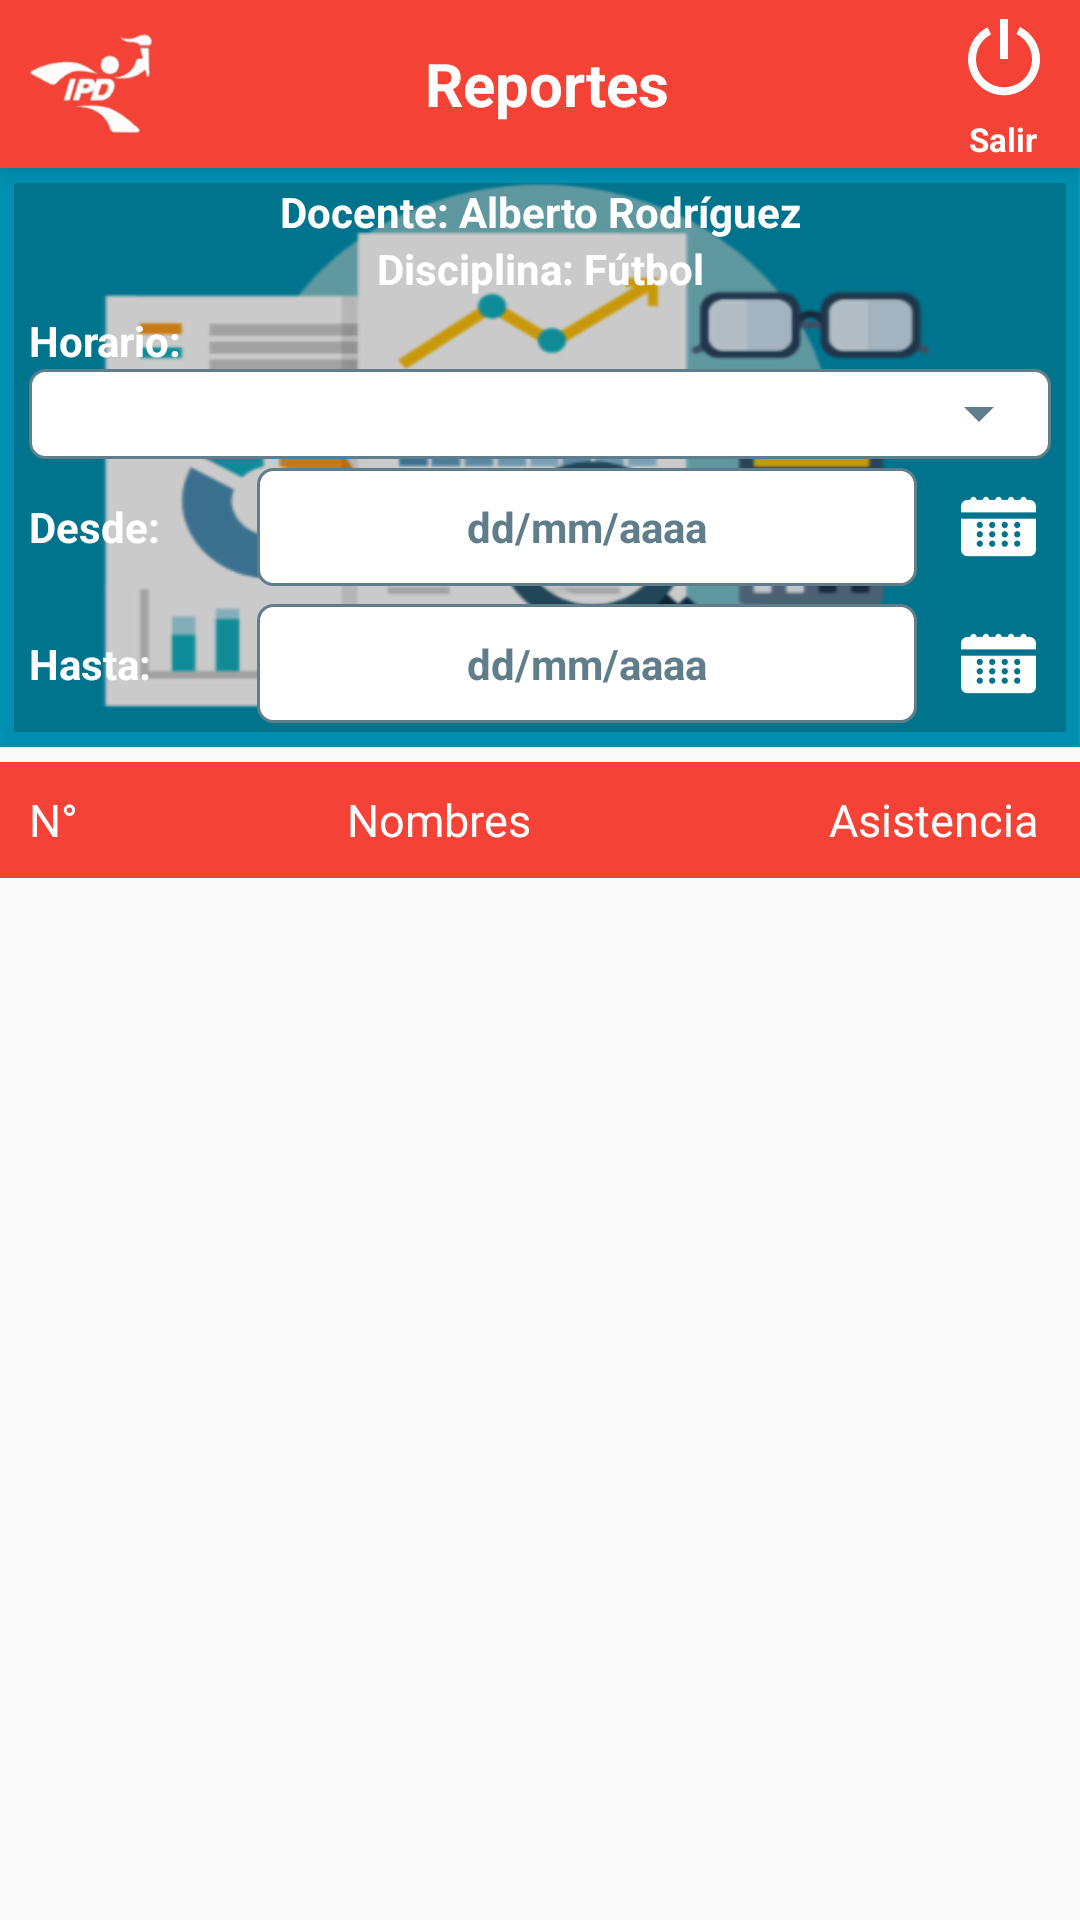

Here is an Android app screen rendered from its layout file. Give the layout XML and the strings, colors and styles it references.
<!-- AndroidManifest.xml: application theme AppTheme -->
<!-- res/layout/activity_reporte_general.xml -->
<?xml version="1.0" encoding="utf-8"?>
<android.support.design.widget.CoordinatorLayout
    xmlns:android="http://schemas.android.com/apk/res/android"
    xmlns:app="http://schemas.android.com/apk/res-auto"
    xmlns:tools="http://schemas.android.com/tools"
    android:layout_width="match_parent"
    android:layout_height="match_parent"
    android:fitsSystemWindows="true"
    android:id="@+id/rootView"
    tools:context="com.ricardo.controlasistenciaipd.AsistenciaActivity">

    <include layout="@layout/actionbar_toolbar_reporte"/>

    <LinearLayout
        android:padding="@dimen/activity_vertical_margin"
        android:orientation="vertical"
        app:layout_behavior="@string/appbar_scrolling_view_behavior"
        android:layout_width="match_parent"
        android:layout_height="match_parent">
        <LinearLayout
            android:layout_weight="2"
            android:padding="5dp"
            android:orientation="vertical"
            android:layout_width="match_parent"
            android:layout_height="0dp"
            android:background="@drawable/fondo_reportes">
            <LinearLayout
                android:paddingRight="5dp"
                android:paddingLeft="5dp"
                android:orientation="vertical"
                android:layout_width="match_parent"
                android:layout_height="match_parent"
                android:background="#33000000">
                <TextView
                    android:textColor="@color/colorIcons"
                    android:textStyle="bold"
                    android:gravity="center"
                    android:layout_width="match_parent"
                    android:layout_height="wrap_content"
                    android:text="Docente: Alberto Rodríguez"/>
                <TextView
                    android:textColor="@color/colorIcons"
                    android:textStyle="bold"
                    android:gravity="center"
                    android:layout_width="match_parent"
                    android:layout_height="wrap_content"
                    android:text="Disciplina: Fútbol"/>
                <TextView
                    android:textColor="@color/colorIcons"
                    android:textStyle="bold"
                    android:layout_marginTop="5dp"
                    android:layout_width="match_parent"
                    android:layout_height="wrap_content"
                    android:text="Horario:"/>
                <LinearLayout
                    android:layout_width="match_parent"
                    android:layout_height="30dp"
                    android:background="@drawable/spinner_border"
                    android:gravity="center"
                    >
                    <Spinner
                        android:id="@+id/spHorarios"
                        android:layout_width="match_parent"
                        android:layout_height="25dp"
                        style="@style/Widget.AppCompat.Spinner.DropDown.ActionBar"
                        android:backgroundTint="@color/colorAccent"
                        >
                    </Spinner>
                </LinearLayout>
                <LinearLayout
                    android:layout_weight="1"
                    android:orientation="horizontal"
                    android:layout_marginRight="5dp"
                    android:layout_width="match_parent"
                    android:layout_height="30dp"
                    android:gravity="center"
                    >
                    <TextView
                        android:layout_weight="2"
                        android:textStyle="bold"
                        android:textColor="@color/colorIcons"
                        android:gravity="center_vertical"
                        android:text="Desde:"
                        android:layout_width="0dp"
                        android:layout_height="match_parent" />
                    <TextView
                        android:id="@+id/txtFecha1"
                        android:layout_margin="3dp"
                        android:background="@drawable/spinner_border"
                        android:textStyle="bold"
                        android:textColor="@color/colorAccent"
                        android:gravity="center"
                        android:layout_weight="6"
                        android:text="dd/mm/aaaa"
                        android:layout_width="0dp"
                        android:layout_height="match_parent" />
                    <LinearLayout
                        android:gravity="center|right"
                        android:layout_weight="1"
                        android:layout_width="0dp"
                        android:layout_height="match_parent">
                        <ImageButton
                            android:id="@+id/btn_calendario1"
                            android:background="@drawable/calendar"
                            android:text="dd/mm/aaaa"
                            android:layout_width="25dp"
                            android:layout_height="25dp"
                            android:theme="@style/RaisedButtonDark"
                            android:onClick="setFecha1"/>
                    </LinearLayout>
                </LinearLayout>
                <LinearLayout
                    android:layout_weight="1"
                    android:orientation="horizontal"
                    android:layout_marginRight="5dp"
                    android:layout_width="match_parent"
                    android:layout_height="30dp"
                    android:gravity="center"
                    >
                    <TextView
                        android:layout_weight="2"
                        android:textStyle="bold"
                        android:textColor="@color/colorIcons"
                        android:gravity="center_vertical"
                        android:text="Hasta:"
                        android:layout_width="0dp"
                        android:layout_height="match_parent" />
                    <TextView
                        android:id="@+id/txtFecha2"
                        android:layout_margin="3dp"
                        android:background="@drawable/spinner_border"
                        android:textStyle="bold"
                        android:textColor="@color/colorAccent"
                        android:gravity="center"
                        android:layout_weight="6"
                        android:text="dd/mm/aaaa"
                        android:layout_width="0dp"
                        android:layout_height="match_parent" />
                    <LinearLayout
                        android:gravity="center|right"
                        android:layout_weight="1"
                        android:layout_width="0dp"
                        android:layout_height="match_parent">
                        <ImageButton
                            android:id="@+id/btn_calendario2"
                            android:background="@drawable/calendar"
                            android:text="dd/mm/aaaa"
                            android:layout_width="25dp"
                            android:layout_height="25dp"
                            android:theme="@style/RaisedButtonDark"
                            android:onClick="setFecha2"/>
                    </LinearLayout>
                </LinearLayout>
            </LinearLayout>
        </LinearLayout>
        <LinearLayout
            android:layout_weight="4"
            android:layout_marginTop="5dp"
            android:layout_width="match_parent"
            android:layout_height="0dp"
            android:orientation="vertical">
            <LinearLayout
                android:orientation="vertical"
                android:layout_width="match_parent"
                android:layout_height="match_parent"
                android:layout_weight="0.15"
                android:weightSum="1">
                <LinearLayout
                    android:layout_width="match_parent"
                    android:layout_height="match_parent"
                    android:layout_weight="0.9"
                    android:background="@color/colorPrimary"
                    android:gravity="center"
                    android:weightSum="7">
                    <TextView
                        android:layout_width="wrap_content"
                        android:layout_height="wrap_content"
                        android:text="N°"
                        android:textColor="@android:color/white"
                        android:textSize="15sp"
                        android:layout_weight="0"
                        android:textAlignment="center"
                        android:paddingLeft="10dp"
                        />
                    <TextView
                        android:layout_width="wrap_content"
                        android:layout_height="wrap_content"
                        android:text="Nombres"
                        android:textColor="@android:color/white"
                        android:textSize="15sp"
                        android:paddingLeft="4dp"
                        android:layout_weight="6"
                        android:textAlignment="center"
                        />
                    <TextView
                        android:layout_width="wrap_content"
                        android:layout_height="wrap_content"
                        android:text="Asistencia"
                        android:textSize="15sp"
                        android:textColor="@android:color/white"
                        android:layout_weight="1"
                        android:textAlignment="center"
                        />
                </LinearLayout>
                <LinearLayout
                    android:layout_width="match_parent"
                    android:layout_height="match_parent"
                    android:orientation="vertical"
                    android:layout_weight="0.1">
                    <android.support.v7.widget.RecyclerView

                        android:id="@+id/reciclador"
                        android:layout_width="match_parent"
                        android:layout_height="match_parent"
                        android:layout_marginBottom="1dp"
                        android:scrollbars="vertical"
                        />
                </LinearLayout>
            </LinearLayout>
        </LinearLayout>

    </LinearLayout>
</android.support.design.widget.CoordinatorLayout>
<!-- res/layout/actionbar_toolbar_reporte.xml (included above) -->
<?xml version="1.0" encoding="utf-8"?>
<android.support.design.widget.AppBarLayout
    xmlns:android="http://schemas.android.com/apk/res/android"
    xmlns:app="http://schemas.android.com/apk/res-auto"
    xmlns:tools="http://schemas.android.com/tools"
    android:layout_width="match_parent"
    android:layout_height="wrap_content"
    android:theme="@style/AppTheme.AppBarOverlay">
    <LinearLayout
        android:paddingLeft="5dp"
        android:layout_width="match_parent"
        android:layout_height="?attr/actionBarSize"
        android:orientation="horizontal">
        <ImageView
            android:padding="1dp"
            android:layout_weight="1"
            android:layout_width="0dp"
            android:layout_height="match_parent"
            android:src="@drawable/sports1"/>
        <TextView
            android:textStyle="bold"
            android:gravity="center"
            android:layout_weight="5"
            android:layout_width="0dp"
            android:layout_height="match_parent"
            android:text="Reportes"
            android:textSize="20sp"
            android:textColor="@android:color/white"/>
        <LinearLayout
            android:orientation="vertical"
            android:layout_weight="1"
            android:layout_width="0dp"
            android:layout_height="match_parent">
            <ImageButton
                android:background="@color/colorPrimary"
                android:layout_weight="7"
                android:layout_width="match_parent"
                android:layout_height="0dp"
                android:src="@drawable/shutdown_96"
                android:onClick="salirApp"/>
            <TextView
                android:textSize="11sp"
                android:layout_weight="3"
                android:layout_width="match_parent"
                android:layout_height="0dp"
                android:text="Salir"
                android:gravity="center|top"
                android:textStyle="bold"
                android:textColor="@android:color/white"/>
        </LinearLayout>
    </LinearLayout>
</android.support.design.widget.AppBarLayout>
<!-- resources referenced by this layout -->
<resources>
  <color name="colorAccent">#607D8B</color>
  <color name="colorIcons">#FFFFFF</color>
  <color name="colorPrimary">#F44336</color>
  <!-- drawable calendar: png bitmap (drawable-hdpi, 1389 bytes) -->
  <!-- drawable fondo_reportes: png bitmap (drawable-hdpi, 16321 bytes) -->
  <!-- drawable shutdown_96: png bitmap (drawable-hdpi, 1237 bytes) -->
  <!-- drawable spinner_border (drawable) -->
  <?xml version="1.0" encoding="utf-8"?>
  <shape xmlns:android="http://schemas.android.com/apk/res/android"
      android:shape="rectangle">
      <stroke android:width="1dip" android:color="@color/colorAccent" />
      <solid android:color="#FFF"/>
      <corners android:radius="5dp"/>
  
  </shape>
  <!-- drawable sports1: png bitmap (drawable-hdpi, 4559 bytes) -->
  <style name="AppTheme.AppBarOverlay" parent="ThemeOverlay.AppCompat.Dark.ActionBar" />
  <style name="RaisedButtonDark" parent="Theme.AppCompat.Light">
          <item name="colorButtonNormal">@color/colorPrimaryDark</item>
          <item name="colorControlHighlight">@color/colorPrimary</item>
          <item name="android:textColor">@android:color/white</item>
      </style>
  <style name="AppTheme" parent="Theme.AppCompat.Light.NoActionBar">
          
          <item name="colorPrimary">@color/colorPrimary</item>
          <item name="colorPrimaryDark">@color/colorPrimaryDark</item>
          <item name="colorAccent">@color/colorAccent</item>
      </style>
  <color name="colorPrimaryDark">#D32F2F</color>
</resources>
